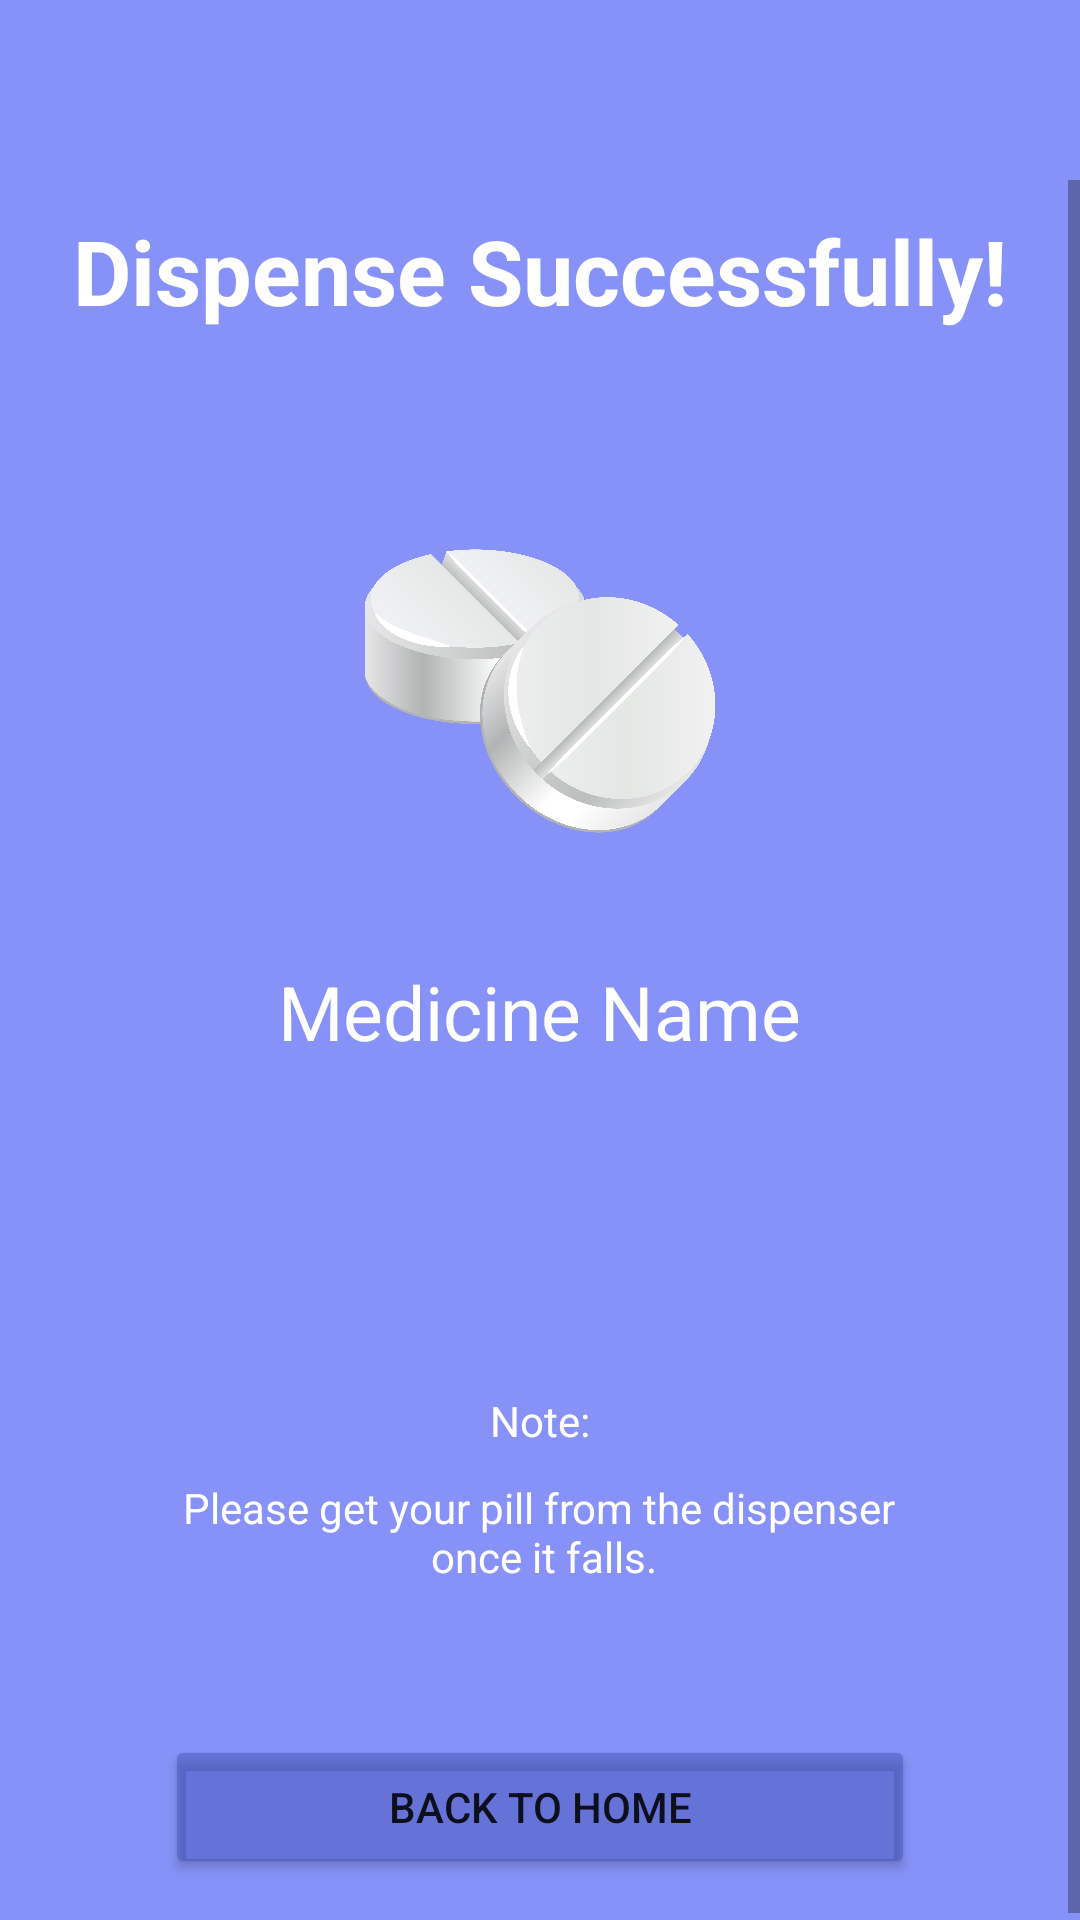

This screen was rendered from an Android layout file. Write that file and the resources it references.
<!-- AndroidManifest.xml: application theme Theme.BottomNavigation -->
<!-- res/layout/activity_pill_action_success.xml -->
<?xml version="1.0" encoding="utf-8"?>
<FrameLayout xmlns:android="http://schemas.android.com/apk/res/android"
    xmlns:tools="http://schemas.android.com/tools"
    android:layout_width="match_parent"
    android:layout_height="match_parent"
    xmlns:app="http://schemas.android.com/apk/res-auto"
    android:background="@color/lavender"
    tools:context=".Pill_Action_Success">


    <RelativeLayout
        android:layout_width="match_parent"
        android:layout_height="wrap_content"
        android:orientation="vertical"
        android:layout_marginBottom="20dp"
        android:gravity="center" />

    <LinearLayout
        android:layout_width="match_parent"
        android:layout_height="match_parent"
        android:layout_marginTop="60dp"
        android:orientation="vertical"
        android:gravity="center">

        <ScrollView
            android:layout_width="match_parent"
            android:layout_height="match_parent" >

            <LinearLayout
                android:layout_width="match_parent"
                android:layout_height="match_parent"
                android:gravity="center"
                android:orientation="vertical"
                android:paddingStart="16dp"
                android:paddingTop="0dp"
                android:paddingEnd="16dp"
                android:paddingBottom="16dp">


                
                <TextView
                    android:layout_width="wrap_content"
                    android:layout_height="wrap_content"
                    android:text="Dispense Successfully!"
                    android:textSize="30sp"
                    android:textStyle="bold"
                    android:layout_marginTop="10dp"
                    android:layout_marginBottom="10dp"
                    android:textColor="@color/white"/>


                <ImageView
                    android:layout_width="120dp"
                    android:layout_height="120dp"
                    android:layout_marginTop="50dp"
                    android:layout_marginBottom="20dp"
                    android:layout_gravity="center"
                    android:src="@drawable/pill_bg"
                    android:background="?attr/selectableItemBackgroundBorderless"/>


                
                <TextView
                    android:id="@+id/medName"
                    android:layout_width="wrap_content"
                    android:layout_height="wrap_content"
                    android:text="Medicine Name"
                    android:textSize="25sp"
                    android:layout_marginTop="10dp"
                    android:layout_marginBottom="10dp"
                    android:textColor="@color/white"/>


                
                <TextView
                    android:layout_width="wrap_content"
                    android:layout_height="wrap_content"
                    android:text="Note:"
                    android:layout_marginTop="100dp"
                    android:textSize="14sp"
                    android:layout_marginBottom="10dp"
                    android:textColor="@color/white"/>


                
                <TextView
                    android:layout_width="wrap_content"
                    android:layout_height="wrap_content"
                    android:text="@string/notice"
                    android:gravity="center"
                    android:textSize="14sp"
                    android:layout_marginBottom="10dp"
                    android:textColor="@color/white"/>


                <Button
                    android:id="@+id/home_btn"
                    android:layout_width="250dp"
                    android:layout_height="match_parent"
                    android:text="Back to Home"
                    android:layout_marginTop="40dp"
                    android:backgroundTint="#793F51B5"/>


            </LinearLayout>



        </ScrollView>



    </LinearLayout>





</FrameLayout>
<!-- resources referenced by this layout -->
<resources>
  <color name="lavender">#8692f7</color>
  <color name="white">#FFFFFFFF</color>
  <!-- drawable pill_bg: png bitmap (drawable, 455428 bytes) -->
  <string name="notice">Please get your pill from the dispenser\n once it falls.</string>
  <style name="Theme.BottomNavigation" parent="Theme.MaterialComponents.DayNight.NoActionBar">
          
          <item name="colorPrimary">@color/lavender</item>
          <item name="colorPrimaryVariant">@color/lavender</item>
          <item name="colorOnPrimary">@color/white</item>
          
          <item name="colorSecondary">@color/teal_200</item>
          <item name="colorSecondaryVariant">@color/teal_700</item>
          <item name="colorOnSecondary">@color/black</item>
          
          <item name="android:statusBarColor">?attr/colorPrimaryVariant</item>
          
      </style>
  <color name="teal_200">#FF03DAC5</color>
  <color name="teal_700">#FF018786</color>
  <color name="black">#FF000000</color>
</resources>
